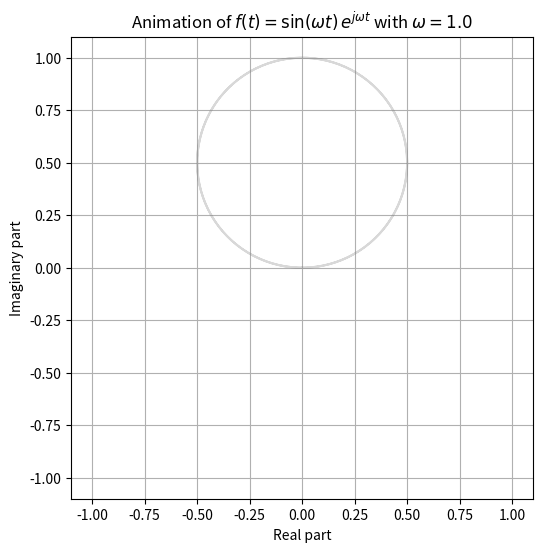

Write the Python code that produced this figure.
import numpy as np
import matplotlib.pyplot as plt
import matplotlib.animation as animation
import sys

# omega value from command line or default
if len(sys.argv) > 1:
    omega = float(sys.argv[1])
else:
    omega = 1.0

# time values
t = np.linspace(0, 2*np.pi, 400)
# f(t) = sin(omega*t) * e^(j*omega*t)
f = np.sin(omega * t) * np.exp(1j * omega * t)
x, y = f.real, f.imag

# set up figure
fig, ax = plt.subplots(figsize=(6,6))
ax.set_xlim(-1.1, 1.1)
ax.set_ylim(-1.1, 1.1)
ax.set_aspect('equal', 'box')
ax.set_xlabel('Real part')
ax.set_ylabel('Imaginary part')
ax.set_title(fr'Animation of $f(t)=\sin(\omega t)\,e^{{j\omega t}}$ with $\omega={omega:.1f}$')
ax.grid(True)

# plot the curve path faintly
ax.plot(x, y, alpha=0.3, color='gray')

# point to animate
point, = ax.plot([], [], 'ro')
# line to animate
line, = ax.plot([], [], 'b-')

def init():
    point.set_data([], [])
    line.set_data([], [])
    return point, line,

def update(frame):
    point.set_data([x[frame]], [y[frame]])
    line.set_data([0, x[frame]], [0, y[frame]])
    return point, line,

ani = animation.FuncAnimation(fig, update, frames=len(t),
                              init_func=init, blit=True, interval=40)

plt.show()
